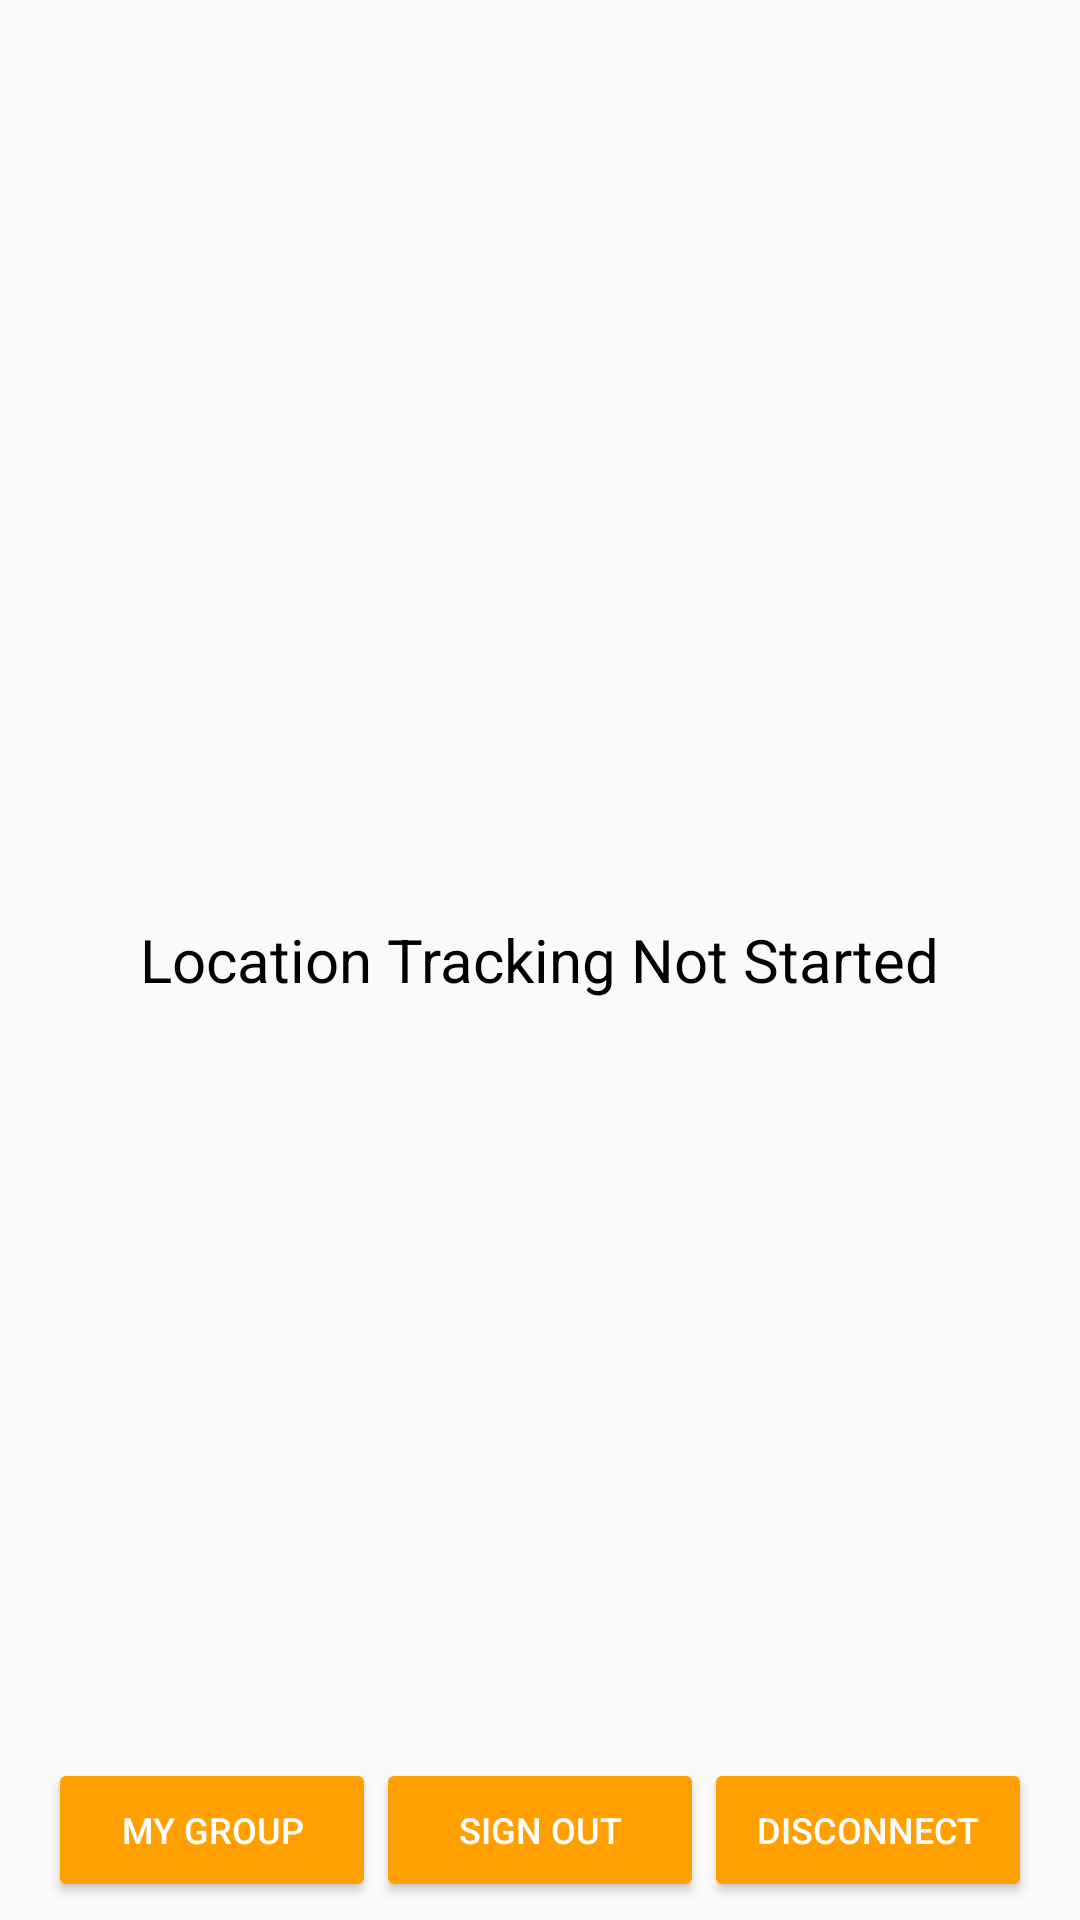

Android layout source for this screen:
<!-- AndroidManifest.xml: application theme AppTheme -->
<!-- res/layout/main_layout.xml -->
<?xml version="1.0" encoding="utf-8"?>
<RelativeLayout xmlns:android="http://schemas.android.com/apk/res/android"
    xmlns:app="http://schemas.android.com/apk/res-auto"
    xmlns:tools="http://schemas.android.com/tools"
    android:layout_width="match_parent"
    android:layout_height="match_parent"
    tools:context=".iotapp.MainActivity">

    <TextView
        android:id="@+id/msgView"
        android:layout_width="wrap_content"
        android:layout_height="wrap_content"
        android:textSize="20sp"
        android:textColor="#000"
        android:text="@string/msg_location_service_not_started"
        android:layout_centerInParent="true"
        app:layout_constraintBottom_toBottomOf="parent"
        app:layout_constraintLeft_toLeftOf="parent"
        app:layout_constraintRight_toRightOf="parent"
        app:layout_constraintTop_toTopOf="parent" />

    <LinearLayout
        android:id="@+id/sign_out_and_disconnect"
        android:layout_width="377dp"
        android:layout_height="54dp"
        android:layout_alignParentBottom="true"
        android:orientation="horizontal"
        android:paddingLeft="16dp"
        android:paddingRight="16dp"
        android:visibility="visible">

        <Button
            android:id="@+id/my_group_button"
            style="@style/Widget.AppCompat.Button.Colored"
            android:layout_width="0dp"
            android:layout_height="wrap_content"
            android:layout_weight="1"
            android:textSize="12dp"
            android:text="My Group"
            android:theme="@style/ThemeOverlay.MyDarkButton" />

        <Button
            android:id="@+id/sign_out_button"
            style="@style/Widget.AppCompat.Button.Colored"
            android:layout_width="0dp"
            android:layout_height="wrap_content"
            android:layout_weight="1"
            android:textSize="12dp"
            android:text="@string/sign_out"
            android:theme="@style/ThemeOverlay.MyDarkButton" />

        <Button
            android:id="@+id/disconnect_button"
            style="@style/Widget.AppCompat.Button.Colored"
            android:layout_width="0dp"
            android:layout_height="wrap_content"
            android:layout_weight="1"
            android:text="@string/disconnect"
            android:textSize="12dp"
            android:theme="@style/ThemeOverlay.MyDarkButton" />
    </LinearLayout>

</RelativeLayout>
<!-- resources referenced by this layout -->
<resources>
  <string name="disconnect">Disconnect</string>
  <string name="msg_location_service_not_started">Location Tracking Not Started</string>
  <string name="sign_out">Sign Out</string>
  <style name="ThemeOverlay.MyDarkButton" parent="ThemeOverlay.AppCompat.Dark">
          <item name="colorButtonNormal">@color/grey_500</item>
          <item name="colorAccent">@color/colorAccent</item>
          <item name="android:layout_marginRight">4dp</item>
          <item name="android:layout_marginLeft">4dp</item>
          <item name="android:textColor">@android:color/white</item>
      </style>
  <style name="AppTheme" parent="Theme.AppCompat.Light.DarkActionBar">
          <item name="colorPrimary">@color/colorPrimary</item>
          <item name="colorPrimaryDark">@color/colorPrimaryDark</item>
          <item name="colorAccent">@color/colorAccent</item>
      </style>
  <color name="grey_500">#9E9E9E</color>
  <color name="colorAccent">#FFA000</color>
  <color name="colorPrimary">#039BE5</color>
  <color name="colorPrimaryDark">#0288D1</color>
</resources>
